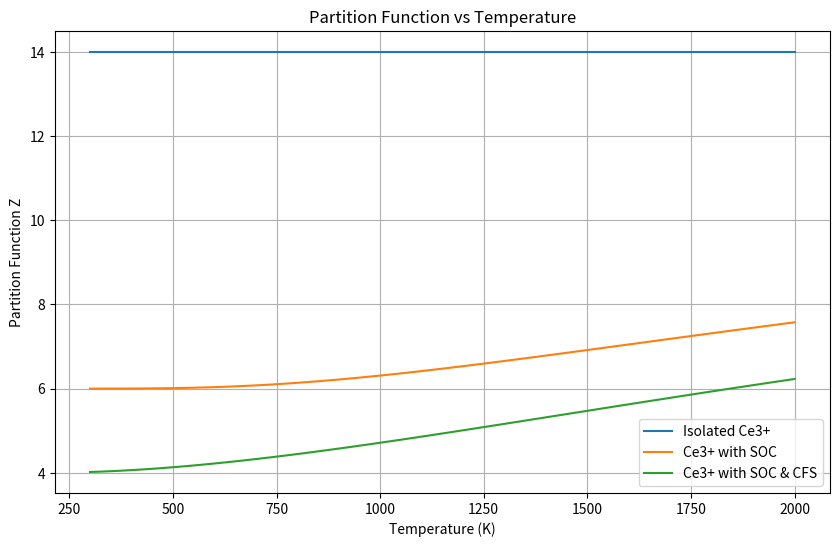
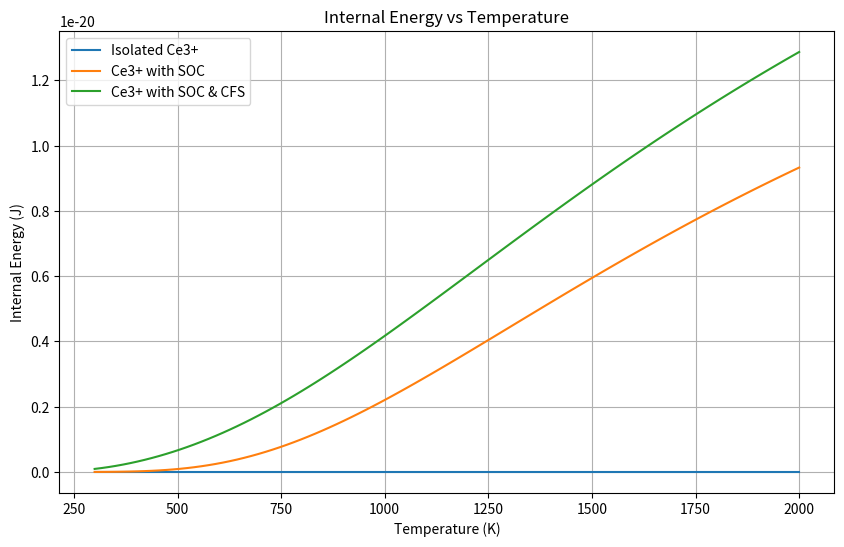
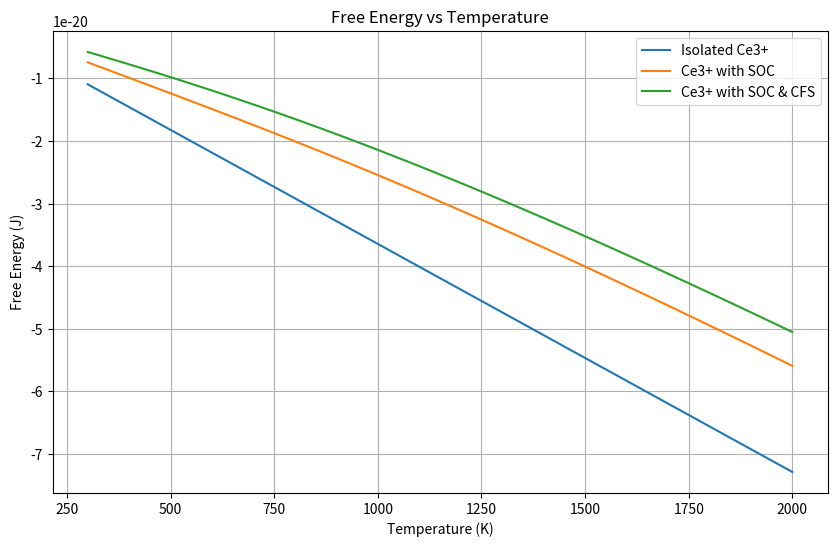
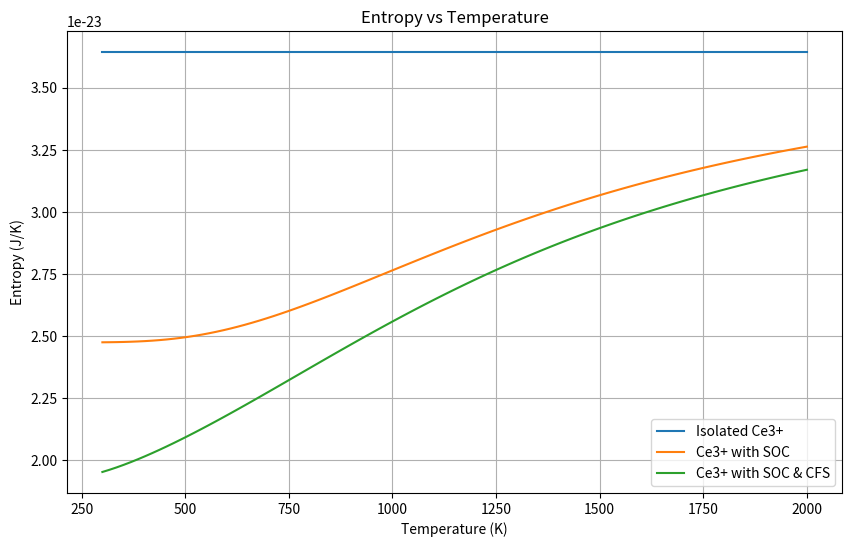

Generate these figures, in order, with matplotlib:
import numpy as np
from scipy.constants import k  # Boltzmann constant
import matplotlib.pyplot as plt
import os
import csv

def numerical_derivative(func, T, delta=1e-5):
    """
    Computes the numerical derivative of a function `func` at temperature `T`
    using the central difference method.

    Parameters:
    - func: Function to compute the derivative of
    - T: Temperature at which the derivative is evaluated
    - delta: Small change in T used for finite differences

    Returns:
    - The numerical derivative at the given temperature T
    """
    return (func(T + delta) - func(T - delta)) / (2 * delta)

# 2-1-1 Checking point 1) Write a Python function to compute the partition function for an isolated Ce3+ ion with 14-fold degeneracy, where all states have zero energy.
# Isolated Ce3+ with 14-fold degeneracy, zero energy for all states
def partition_function_isolated(T):
    """
    Computes the partition function for an isolated Ce3+ ion with 14-fold degeneracy,
    where all states have zero energy.

    Parameters:
    - T: Temperature (not actually used since the partition function is constant)

    Returns:
    - Z_iso: Partition function (constant value of 14)
    """
    g_iso = 14  # Degeneracy (constant partition function)
    Z_iso = g_iso  # Partition function is constant
    return Z_iso

# 2-1-1 Checking point 2) Compute the thermodynamic properties 
# Thermodynamic properties based on the given expressions
def thermodynamic_properties_isolated(T):
    """
    Computes the thermodynamic properties (internal energy, free energy, entropy)
    for an isolated Ce3+ ion at a given temperature.

    Parameters:
    - T: Temperature in Kelvin

    Returns:
    - U: Internal energy (J)
    - F: Free energy (J)
    - S: Entropy (J/K)
    - Z: Partition function
    """
    Z = partition_function_isolated(T)
    
    # Internal Energy: U = - d(ln Z) / d(beta), where beta = 1 / (k_B T)
    beta = 1 / (k * T)
    
    # Calculate ln(Z) for the partition function
    lnZ = np.log(Z)
    
    # Since Z is constant (degeneracy only), ln(Z) is constant
    # Derivative of ln(Z) with respect to beta (since ln(Z) is constant, d(ln Z)/d(beta) = 0)
    dlnZ_dbeta = 0
    U = -dlnZ_dbeta  # Internal energy, derived from the correct expression

    # Free Energy: F = - k_B T ln(Z)
    F = - k * T * lnZ
    
    # Use the numerical derivative of free energy for entropy
    S = - numerical_derivative(lambda T: -k * T * np.log(partition_function_isolated(T)), T)
    
    return U, F, S, Z

# 2-1-2 Checking point 1) Write a Python function to compute the partition function for Ce3+ with SOC
# Ce3+ with SOC: Two levels with degeneracies 6 and 8, separated by 0.28 eV
def partition_function_soc(T):
    """
    Computes the partition function for Ce3+ with SOC (Spin-Orbit Coupling),
    where the ion has two levels with degeneracies 6 and 8, separated by 0.28 eV.

    Parameters:
    - T: Temperature in Kelvin

    Returns:
    - Z_soc: Partition function
    - g_soc: Array of degeneracies
    - E_soc: Array of energy levels in Joules
    """
    g_soc = np.array([6, 8])  # Degeneracies
    E_soc = np.array([0, 0.28 * 1.60218e-19])  # Energy levels in Joules (0.28 eV to J)
    beta = 1 / (k * T)
    Z_soc = np.sum(g_soc * np.exp(-beta * E_soc))  # Partition function
    return Z_soc, g_soc, E_soc

# 2-1-2 Checking point 2) Use the partition function to compute the thermodynamic properties 
def thermodynamic_properties_soc(T):
    """
    Computes the thermodynamic properties (internal energy, free energy, entropy)
    for Ce3+ with Spin-Orbit Coupling at a given temperature.

    Parameters:
    - T: Temperature in Kelvin

    Returns:
    - U: Internal energy (J)
    - F: Free energy (J)
    - S: Entropy (J/K)
    - Z: Partition function
    """
    Z, g_soc, E_soc = partition_function_soc(T)  # Ensure g_soc and E_soc are retrieved
    
    # Internal Energy: U = - d(ln Z) / d(beta)
    beta = 1 / (k * T)
    # Compute internal energy from the energy levels
    U = np.sum((g_soc * E_soc * np.exp(-beta * E_soc)) / Z)  # Weighted sum over energy levels
    
    # Free Energy: F = - k_B T ln(Z)
    F = - k * T * np.log(Z)
    
    # Use the numerical derivative of free energy for entropy
    S = -numerical_derivative(lambda T: -k * T * np.log(partition_function_soc(T)[0]), T)
    
    return U, F, S, Z

# 2-1-3 Checking point 2) Write a Python function to compute the partition function for Ce3+ with SOC and CFS
# Ce3+ with SOC and CFS: Five distinct levels with different degeneracies
def partition_function_soc_cfs(T):
    """
    Computes the partition function for Ce3+ with Spin-Orbit Coupling (SOC) 
    and Crystal Field Splitting (CFS), where there are five distinct energy levels
    with varying degeneracies.

    Parameters:
    - T: Temperature in Kelvin

    Returns:
    - Z_soc_cfs: Partition function
    - g_soc_cfs: Array of degeneracies
    - E_soc_cfs: Array of energy levels in Joules
    """
    g_soc_cfs = np.array([4, 2, 2, 4, 2])  # Degeneracies
    E_soc_cfs = np.array([0, 0.12, 0.25, 0.32, 0.46]) * 1.60218e-19  # 2-1-3 Checking point 1) Split into five individual energy levels
    beta = 1 / (k * T)
    Z_soc_cfs = np.sum(g_soc_cfs * np.exp(-beta * E_soc_cfs))  # Partition function
    return Z_soc_cfs, g_soc_cfs, E_soc_cfs

# 2-1-3 Checking point 3) Use the partition function to compute the thermodynamic properties 
def thermodynamic_properties_soc_cfs(T):
    """
    Computes the thermodynamic properties (internal energy, free energy, entropy)
    for Ce3+ with Spin-Orbit Coupling and Crystal Field Splitting at a given temperature.

    Parameters:
    - T: Temperature in Kelvin

    Returns:
    - U: Internal energy (J)
    - F: Free energy (J)
    - S: Entropy (J/K)
    - Z: Partition function
    """
    Z, g_soc_cfs, E_soc_cfs = partition_function_soc_cfs(T)  # Ensure g_soc_cfs and E_soc_cfs are retrieved
    
    # Internal Energy: U = - d(ln Z) / d(beta)
    beta = 1 / (k * T)
    # Compute internal energy directly from the energy levels
    U = np.sum((g_soc_cfs * E_soc_cfs * np.exp(-beta * E_soc_cfs)) / Z)  # Weighted sum over energy levels
    
    # Free Energy: F = - k_B T ln(Z)
    F = - k * T * np.log(Z)
    
    # Use the numerical derivative of free energy for entropy
    S = -numerical_derivative(lambda T: -k * T * np.log(partition_function_soc_cfs(T)[0]), T)
    
    return U, F, S, Z

# Temperature range
T_values = np.linspace(300, 2000, 100)  # From 300 K to 2000 K

# Arrays to store the data
data_isolated = []
data_soc = []
data_soc_cfs = []

# Loop over the temperature values and compute properties for each case
for T in T_values:
    U_iso, F_iso, S_iso, Z_iso = thermodynamic_properties_isolated(T)
    U_soc, F_soc, S_soc, Z_soc = thermodynamic_properties_soc(T)
    U_soc_cfs, F_soc_cfs, S_soc_cfs, Z_soc_cfs = thermodynamic_properties_soc_cfs(T)
    
    data_isolated.append([T, U_iso, F_iso, S_iso])
    data_soc.append([T, U_soc, F_soc, S_soc])
    data_soc_cfs.append([T, U_soc_cfs, F_soc_cfs, S_soc_cfs])

# Define the temperature range
T_values = np.linspace(300, 2000, 100)

# Arrays to store the thermodynamic properties and partition functions
U_iso_values, F_iso_values, S_iso_values, Z_iso_values = [], [], [], []
U_soc_values, F_soc_values, S_soc_values, Z_soc_values = [], [], [], []
U_soc_cfs_values, F_soc_cfs_values, S_soc_cfs_values, Z_soc_cfs_values = [], [], [], []

# 2-1-4 Checking point 1) Compute and compare the partition functions and the thermodynamic properties 
# Compute thermodynamic properties and partition functions for each temperature
for T in T_values:
    U_iso, F_iso, S_iso, Z_iso = thermodynamic_properties_isolated(T)
    U_soc, F_soc, S_soc, Z_soc = thermodynamic_properties_soc(T)
    U_soc_cfs, F_soc_cfs, S_soc_cfs, Z_soc_cfs = thermodynamic_properties_soc_cfs(T)
    
    # Store the results for isolated Ce3+
    U_iso_values.append(U_iso)
    F_iso_values.append(F_iso)
    S_iso_values.append(S_iso)
    Z_iso_values.append(Z_iso)
    
    # Store the results for Ce3+ with SOC
    U_soc_values.append(U_soc)
    F_soc_values.append(F_soc)
    S_soc_values.append(S_soc)
    Z_soc_values.append(Z_soc)
    
    # Store the results for Ce3+ with SOC & CFS
    U_soc_cfs_values.append(U_soc_cfs)
    F_soc_cfs_values.append(F_soc_cfs)
    S_soc_cfs_values.append(S_soc_cfs)
    Z_soc_cfs_values.append(Z_soc_cfs)

# 2-1-4 Checking point 1) compare the partition functions and the thermodynamic properties (internal energy, free energy, and entropy) for all three cases

# Partition Function:

# Isolated Ce³⁺: The partition function remains constant across the temperature range (~14). This suggests that without SOC or CFS, the system remains relatively insensitive to temperature, implying no significant contribution from internal degrees of freedom or excitation at higher temperatures.
# Ce³⁺ with SOC: The partition function slightly increases with temperature, indicating that SOC introduces new degrees of freedom or energy levels that become accessible as temperature rises.
# Ce³⁺ with SOC & CFS: The partition function shows a steady increase with temperature, similar to SOC, but starting from a lower value (~4 at 250 K). This reflects the combined effects of SOC and CFS, which alter the energy level structure and allow more states to be populated at higher temperatures.

# Internal Energy :

# Isolated Ce³⁺: The internal energy remains virtually zero across the temperature range. This is consistent with the constant partition function, as no thermal excitations are available in this simplified model.
# Ce³⁺ with SOC: The internal energy increases smoothly with temperature, showing that SOC introduces energy levels that contribute to thermal energy.
# Ce³⁺ with SOC & CFS: The internal energy grows even faster compared to SOC alone, indicating that the inclusion of CFS introduces additional energy levels, making the system more thermally active as temperature rises.

# Free Energy :

# Isolated Ce³⁺: The free energy decreases linearly with temperature, reflecting the simple thermal behavior of the system with no internal degrees of freedom.
# Ce³⁺ with SOC: The free energy is less negative compared to the isolated case, as the system has additional energy levels due to SOC, which reduce the available free energy.
# Ce³⁺ with SOC & CFS: The free energy is higher (less negative) than both the isolated and SOC cases. This shows that the combination of SOC and CFS results in higher internal energy, thus reducing the free energy further.

# Entropy :

# Isolated Ce³⁺: Entropy remains constant across the temperature range, which is expected as there are no internal degrees of freedom contributing to the disorder or thermal distribution.
# Ce³⁺ with SOC: The entropy increases with temperature, indicating that SOC introduces thermal excitations and more accessible states, leading to increased disorder.
# Ce³⁺ with SOC & CFS: The entropy increases even more rapidly than the SOC-only case. The combined effects of SOC and CFS create more accessible states, contributing to higher entropy as temperature rises.


# 2-1-4 Checking point 2) Provide plots of the thermodynamic properties as a function of temperature (from 300 K to 2000 K)
# Plot Partition Functions for the three cases
plt.figure(figsize=(10, 6))
plt.plot(T_values, Z_iso_values, label='Isolated Ce3+')
plt.plot(T_values, Z_soc_values, label='Ce3+ with SOC')
plt.plot(T_values, Z_soc_cfs_values, label='Ce3+ with SOC & CFS')
plt.xlabel('Temperature (K)')
plt.ylabel('Partition Function Z')
plt.title('Partition Function vs Temperature')
plt.legend()
plt.grid(True)
plt.show()

# Plot Internal Energy for the three cases
plt.figure(figsize=(10, 6))
plt.plot(T_values, U_iso_values, label='Isolated Ce3+')
plt.plot(T_values, U_soc_values, label='Ce3+ with SOC')
plt.plot(T_values, U_soc_cfs_values, label='Ce3+ with SOC & CFS')
plt.xlabel('Temperature (K)')
plt.ylabel('Internal Energy (J)')
plt.title('Internal Energy vs Temperature')
plt.legend()
plt.grid(True)
plt.show()

# Plot Free Energy for the three cases
plt.figure(figsize=(10, 6))
plt.plot(T_values, F_iso_values, label='Isolated Ce3+')
plt.plot(T_values, F_soc_values, label='Ce3+ with SOC')
plt.plot(T_values, F_soc_cfs_values, label='Ce3+ with SOC & CFS')
plt.xlabel('Temperature (K)')
plt.ylabel('Free Energy (J)')
plt.title('Free Energy vs Temperature')
plt.legend()
plt.grid(True)
plt.show()

# Plot Entropy for the three cases
plt.figure(figsize=(10, 6))
plt.plot(T_values, S_iso_values, label='Isolated Ce3+')
plt.plot(T_values, S_soc_values, label='Ce3+ with SOC')
plt.plot(T_values, S_soc_cfs_values, label='Ce3+ with SOC & CFS')
plt.xlabel('Temperature (K)')
plt.ylabel('Entropy (J/K)')
plt.title('Entropy vs Temperature')
plt.legend()
plt.grid(True)
plt.show()


# Get the current working directory
current_directory = os.getcwd()

# Write the results to CSV files for each case directly in the current working directory

# Isolated Ce3+
csv_file_path_isolated = os.path.join(current_directory, "thermo_isolated.csv")
with open(csv_file_path_isolated, mode='w', newline='') as file:
    writer = csv.writer(file)
    # Write header
    writer.writerow(['Temperature (K)', 'Internal Energy (J)', 'Free Energy (J)', 'Entropy (J/K)'])
    # Write data rows
    writer.writerows(data_isolated)

# Ce3+ with SOC
csv_file_path_soc = os.path.join(current_directory, "thermo_soc.csv")
with open(csv_file_path_soc, mode='w', newline='') as file:
    writer = csv.writer(file)
    writer.writerow(['Temperature (K)', 'Internal Energy (J)', 'Free Energy (J)', 'Entropy (J/K)'])
    writer.writerows(data_soc)

# Ce3+ with SOC and CFS
csv_file_path_soc_cfs = os.path.join(current_directory, "thermo_soc_cfs.csv")
with open(csv_file_path_soc_cfs, mode='w', newline='') as file:
    writer = csv.writer(file)
    writer.writerow(['Temperature (K)', 'Internal Energy (J)', 'Free Energy (J)', 'Entropy (J/K)'])
    writer.writerows(data_soc_cfs)

print(f"CSV files successfully created in {current_directory}")
